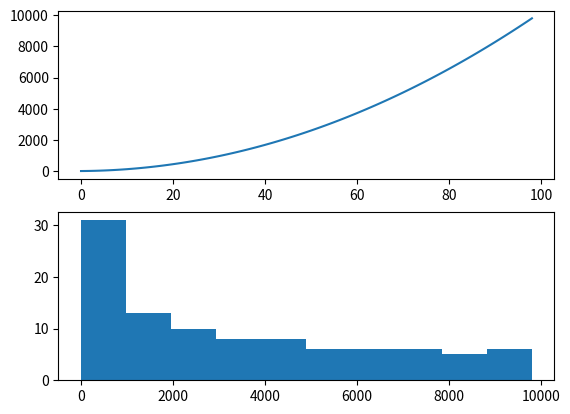

Write Python code to recreate this figure.
# contrive a quadratic time series
from matplotlib import pyplot

series = [i ** 2 for i in range(1, 100)]
pyplot.figure(1)
# line plot
pyplot.subplot(211)
pyplot.plot(series)
# histogram
pyplot.subplot(212)
pyplot.hist(series)
pyplot.show()
